Run: headless pygame with SDL's dummy video driver; simulated clock (each Clock.tick advances the game by its frame time, no real sleeping); random seed 0; keys injected as events and as key.get_pressed() state; no mouse input.
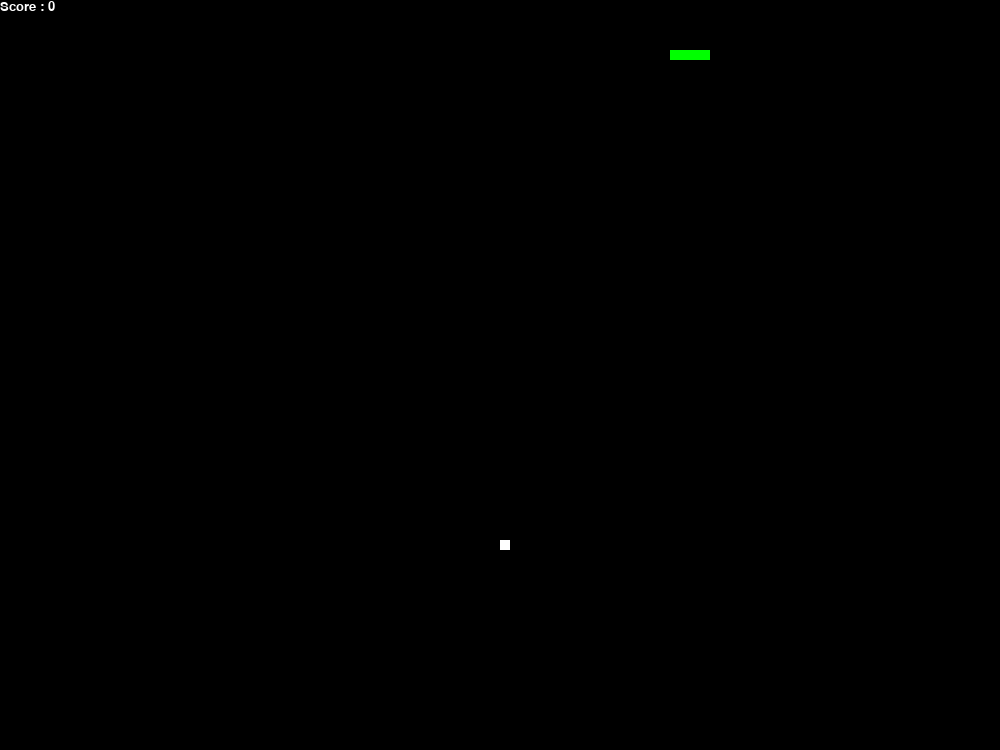
Frame 1 of 2 · flips 1–60 · no input
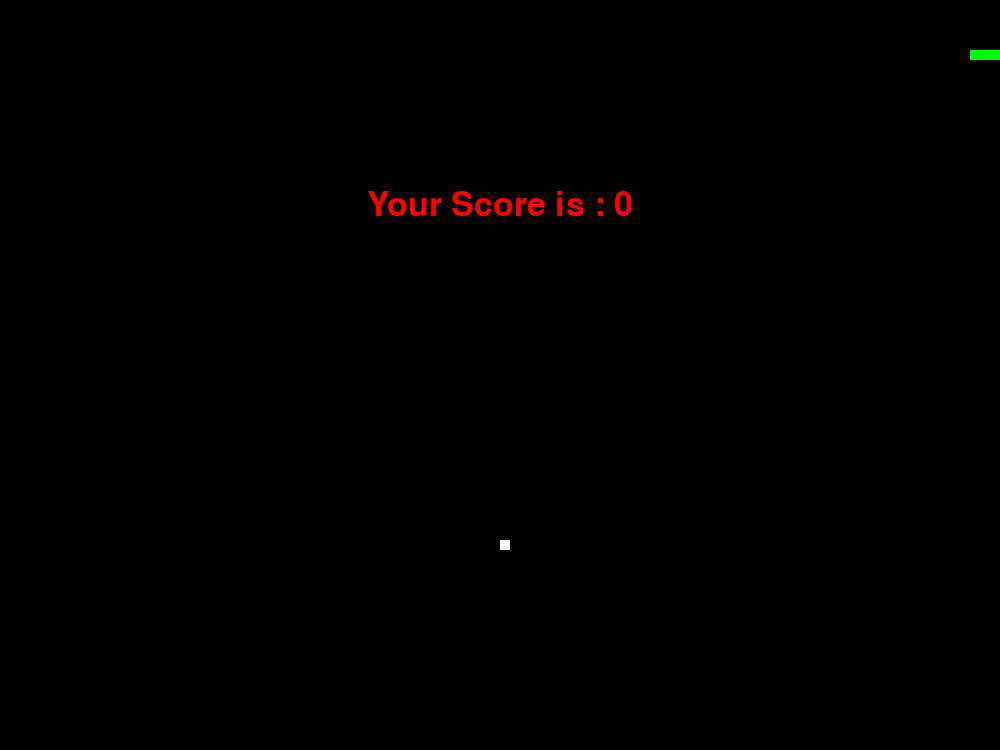
Frame 2 of 2 · flips 61–180 · tapped SPACE, RETURN · held RIGHT (→), D (game ended)

The pygame program that drew these frames:

import pygame
import time
import random

print("Wilkommen bei Sssnake!")

snake_speed = 15

#screen size
SCREEN_WIDTH = 1000
SCREEN_HEIGHT = 750

# defining colors
black = pygame.Color(0, 0, 0)
white = pygame.Color(255, 255, 255)
red = pygame.Color(255, 0, 0)
green = pygame.Color(0, 255, 0)
blue = pygame.Color(0, 0, 255)

pygame.init()

#window
pygame.display.set_caption('Timon und Luca\'s Sssnake')
screen = pygame.display.set_mode((SCREEN_WIDTH, SCREEN_HEIGHT))

# FPS (frames per second) controller
fps = pygame.time.Clock()

#define snake position
snake_position = [100, 50]

#define snake body (start)
snake_body = [
    [100, 50],
    [90, 50],
    [80, 50],
    [70, 50]
]

#futter position
futter_position = [random.randrange(1, (SCREEN_WIDTH//10)) * 10,
                   random.randrange(1, (SCREEN_HEIGHT//10)) * 10]
futter_spawn = True

#default snake direction
direction = 'RIGHT'
change_to = direction

#score (start)
score = 0

def show_score(choice, color, font, size):
    # creating font object score_font
    score_font = pygame.font.SysFont(font, size)

    # create the display surface object
    # score_surface
    score_surface = score_font.render('Score : ' + str(score), True, color)

    # create a rectangular object for the text surface object
    score_rect = score_surface.get_rect()

    # displaying text
    screen.blit(score_surface, score_rect)


# game over function
def game_over():
    # creating font object my_font
    my_font = pygame.font.SysFont('times new roman', 50)

    # creating a text surface on which text
    # will be drawn
    game_over_surface = my_font.render('Your Score is : ' + str(score), True, red)

    # create a rectangular object for the text
    # surface object
    game_over_rect = game_over_surface.get_rect()

    # setting position of the text
    game_over_rect.midtop = (SCREEN_WIDTH / 2, SCREEN_HEIGHT / 4)

    # blit will draw the text on screen
    screen.blit(game_over_surface, game_over_rect)
    pygame.display.flip()

    # after 2 seconds we will quit the
    # program
    time.sleep(2)

    # deactivating pygame library
    pygame.quit()

    # quit the program
    quit()


#game loop
while True:

    # handling key events
    for event in pygame.event.get():
        if event.type == pygame.KEYDOWN:
            if event.key == pygame.K_UP:
                change_to = 'UP'
            if event.key == pygame.K_DOWN:
                change_to = 'DOWN'
            if event.key == pygame.K_LEFT:
                change_to = 'LEFT'
            if event.key == pygame.K_RIGHT:
                change_to = 'RIGHT'

    # If two keys pressed simultaneously
    # we don't want snake to move into two
    # directions simultaneously
    if change_to == 'UP' and direction != 'DOWN':
        direction = 'UP'
    if change_to == 'DOWN' and direction != 'UP':
        direction = 'DOWN'
    if change_to == 'LEFT' and direction != 'RIGHT':
        direction = 'LEFT'
    if change_to == 'RIGHT' and direction != 'LEFT':
        direction = 'RIGHT'

    # Moving the snake
    if direction == 'UP':
        snake_position[1] -= 10
    if direction == 'DOWN':
        snake_position[1] += 10
    if direction == 'LEFT':
        snake_position[0] -= 10
    if direction == 'RIGHT':
        snake_position[0] += 10

    # Snake body growing mechanism
    # if fruits and snakes collide then scores
    # will be incremented by 10
    snake_body.insert(0, list(snake_position))
    if snake_position[0] == futter_position[0] and snake_position[1] == futter_position[1]:
        score += 10
        futter_spawn = False
    else:
        snake_body.pop()

    if not futter_spawn:
        futter_position = [random.randrange(1, (SCREEN_WIDTH// 10)) * 10,
                          random.randrange(1, (SCREEN_HEIGHT // 10)) * 10]

    futter_spawn = True
    screen.fill(black)

    for pos in snake_body:
        pygame.draw.rect(screen, green,
                         pygame.Rect(pos[0], pos[1], 10, 10))
    pygame.draw.rect(screen, white, pygame.Rect(
        futter_position[0], futter_position[1], 10, 10))

    # Game Over conditions
    if snake_position[0] < 0 or snake_position[0] > SCREEN_WIDTH - 10:
        game_over()
    if snake_position[1] < 0 or snake_position[1] > SCREEN_HEIGHT - 10:
        game_over()

    # Touching the snake body
    for block in snake_body[1:]:
        if snake_position[0] == block[0] and snake_position[1] == block[1]:
            game_over()

    # displaying score continuously
    show_score(1, white, 'times new roman', 20)

    # Refresh game screen
    pygame.display.update()

    # Frame Per Second /Refresh Rate
    fps.tick(snake_speed)
